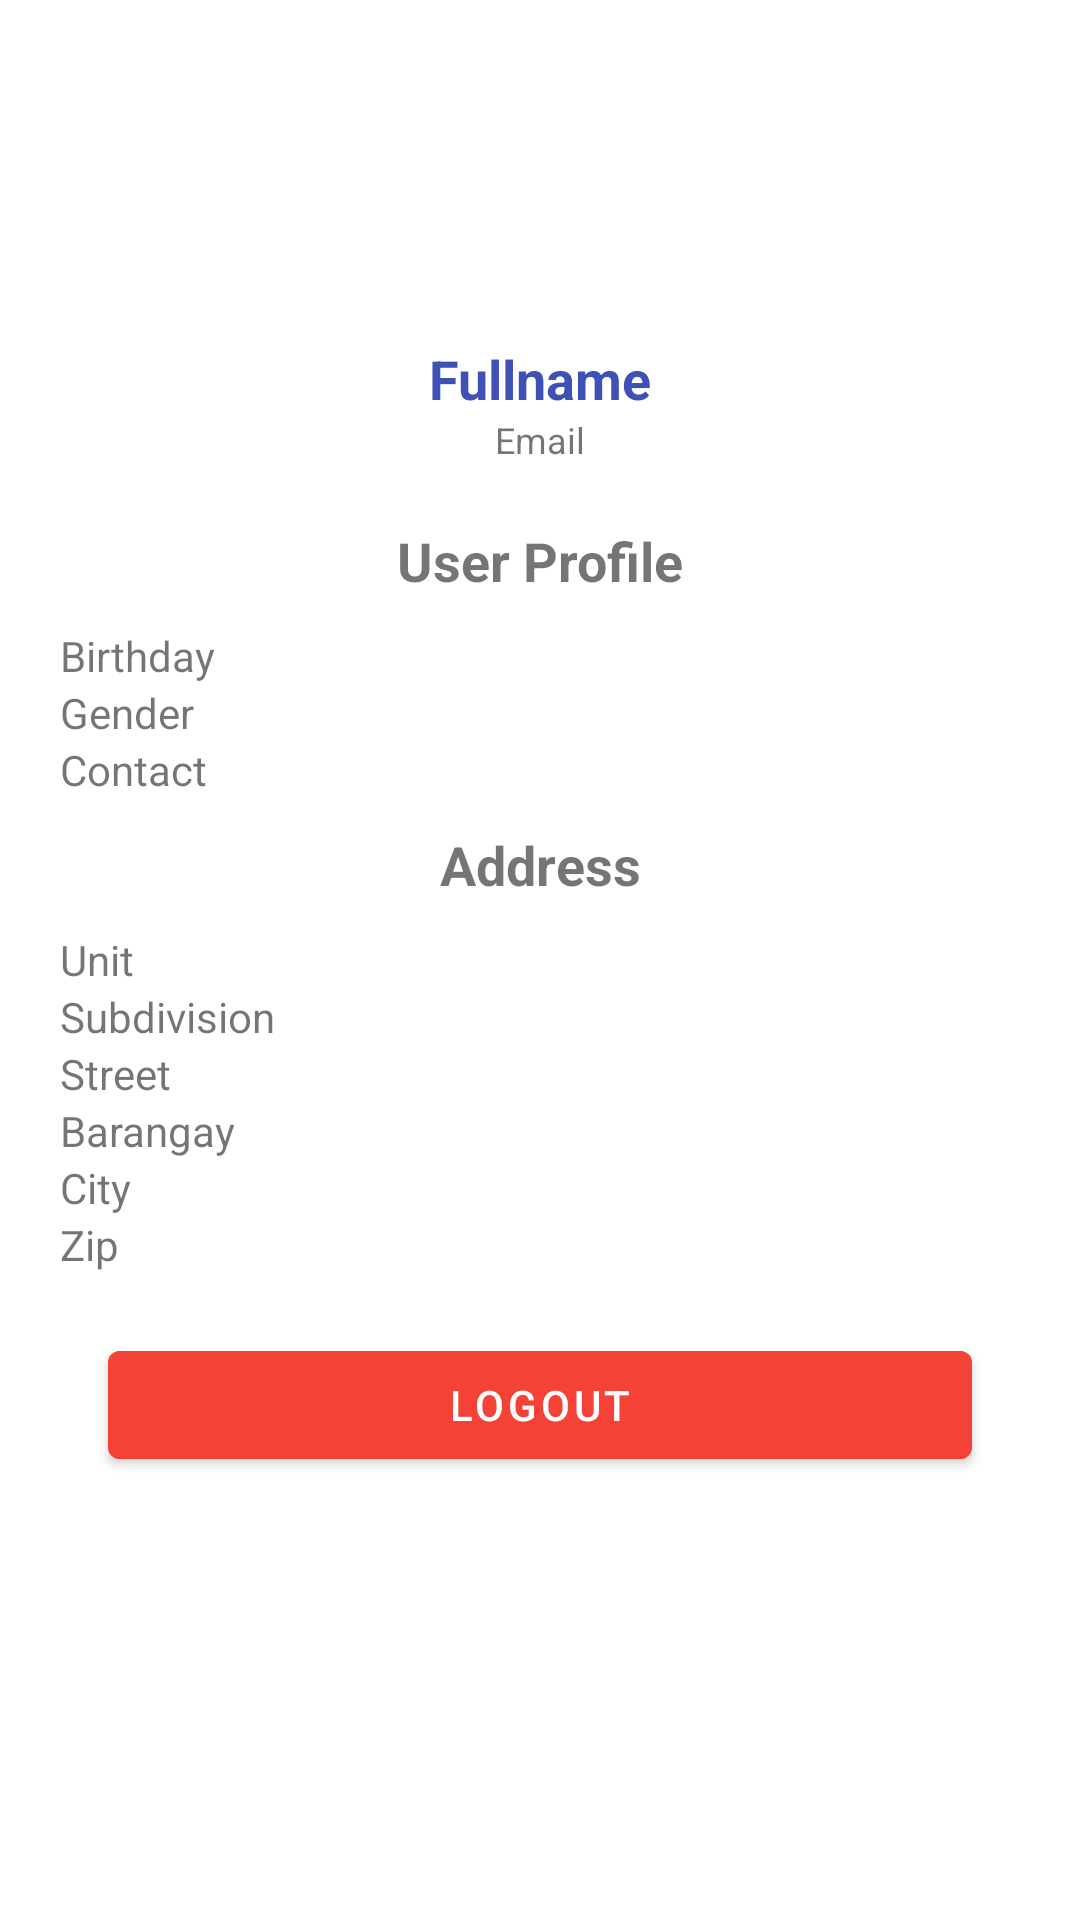

Write the Android layout XML for this screen, with the resource values it uses.
<!-- AndroidManifest.xml: application theme Theme.MyHomeBuddy.NoActionBar -->
<!-- res/layout/fragment_settings.xml -->
<?xml version="1.0" encoding="utf-8"?>
<androidx.constraintlayout.widget.ConstraintLayout xmlns:android="http://schemas.android.com/apk/res/android"
    xmlns:app="http://schemas.android.com/apk/res-auto"
    xmlns:tools="http://schemas.android.com/tools"
    android:layout_width="match_parent"
    android:layout_height="match_parent"
    tools:context=".ui.settings.SettingsFragment">

    <ScrollView
        android:id="@+id/scrollView"
        android:layout_width="match_parent"
        android:layout_height="wrap_content"
        app:layout_constraintEnd_toEndOf="parent"
        app:layout_constraintHorizontal_bias="0.428"
        app:layout_constraintStart_toStartOf="parent"
        app:layout_constraintTop_toTopOf="parent">

        <LinearLayout
            android:layout_width="match_parent"
            android:layout_height="match_parent"
            android:orientation="vertical"
            android:padding="20dp">

            <ImageView
                android:id="@+id/imgvProfileImage"
                android:layout_width="96dp"
                android:layout_height="84dp"
                android:layout_gravity="center"
                android:layout_marginTop="10dp"
                android:background="@drawable/profile_image_placeholder"
                android:scaleType="center" />

            <TextView
                android:id="@+id/txtvProfileName"
                android:layout_width="match_parent"
                android:layout_height="wrap_content"
                android:gravity="center"
                android:text="Fullname"
                android:textColor="#3F51B5"
                android:textSize="18sp"
                android:textStyle="bold" />

            <TextView
                android:id="@+id/txtvProfileEmail"
                android:layout_width="match_parent"
                android:layout_height="wrap_content"
                android:gravity="center"
                android:text="Email"
                android:textSize="12sp" />

            <TextView
                android:id="@+id/txtvProfileDetails"
                android:layout_width="match_parent"
                android:layout_height="wrap_content"
                android:layout_marginTop="20dp"
                android:layout_marginBottom="10dp"
                android:gravity="center"
                android:text="User Profile"
                android:textSize="18sp"
                android:textStyle="bold" />

            <TextView
                android:id="@+id/txtvProfileBirthday"
                android:layout_width="match_parent"
                android:layout_height="wrap_content"
                android:text="Birthday" />

            <TextView
                android:id="@+id/txtvProfileGender"
                android:layout_width="match_parent"
                android:layout_height="wrap_content"
                android:text="Gender" />

            <TextView
                android:id="@+id/txtvProfileContact"
                android:layout_width="match_parent"
                android:layout_height="wrap_content"
                android:text="Contact" />

            <TextView
                android:id="@+id/txtvProfileAddress"
                android:layout_width="match_parent"
                android:layout_height="wrap_content"
                android:layout_marginTop="10dp"
                android:layout_marginBottom="10dp"
                android:gravity="center"
                android:text="Address"
                android:textSize="18sp"
                android:textStyle="bold" />

            <TextView
                android:id="@+id/txtvProfileAddressUnit"
                android:layout_width="match_parent"
                android:layout_height="wrap_content"
                android:text="Unit" />

            <TextView
                android:id="@+id/txtvProfileAddressSubdivision"
                android:layout_width="match_parent"
                android:layout_height="wrap_content"
                android:text="Subdivision" />

            <TextView
                android:id="@+id/txtvProfileAddressStreet"
                android:layout_width="match_parent"
                android:layout_height="wrap_content"
                android:text="Street" />

            <TextView
                android:id="@+id/txtvProfileAddressBarangay"
                android:layout_width="match_parent"
                android:layout_height="wrap_content"
                android:text="Barangay" />

            <TextView
                android:id="@+id/txtvProfileAddressCity"
                android:layout_width="match_parent"
                android:layout_height="wrap_content"
                android:text="City" />

            <TextView
                android:id="@+id/txtvProfileAddressZip"
                android:layout_width="match_parent"
                android:layout_height="wrap_content"
                android:text="Zip" />

            <Button
                android:id="@+id/btnUserLogout"
                android:layout_width="match_parent"
                android:layout_height="wrap_content"
                android:layout_marginStart="16dp"
                android:layout_marginTop="20dp"
                android:layout_marginEnd="16dp"
                android:layout_marginBottom="50dp"
                android:backgroundTint="#F44336"
                android:text="Logout" />

        </LinearLayout>
    </ScrollView>

</androidx.constraintlayout.widget.ConstraintLayout>
<!-- resources referenced by this layout -->
<resources>
  <style name="Theme.MyHomeBuddy.NoActionBar">
          <item name="windowActionBar">false</item>
          <item name="windowNoTitle">true</item>
      </style>
</resources>
